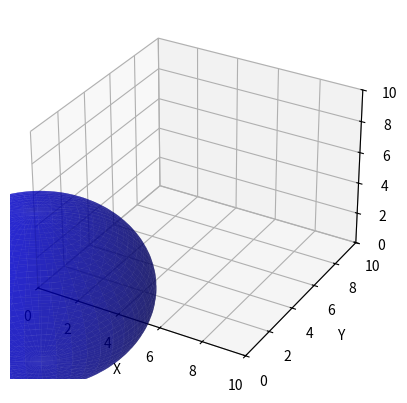

Here is the Python script that generated this plot:
"""
Compute the dimensions of a rectangle enclosig a sphere.
Visualize the result.

This code generated by ChatGPT. It is not exactly right,
but demonstrates some good things. Play around with it as
a starting point.

Would be great to be able to:
- model ellipsoids
- model spirals
- draw rectangles (clearly) around spheres, etc.
- demonstrate collision points.
"""

import math
import matplotlib.pyplot as plt
import numpy as np
from mpl_toolkits.mplot3d import Axes3D

# Sphere radius
r = 5.0

# Calculate the dimensions of the enclosing rectangle
length = width = height = 2 * r

# Create a 3D plot
fig = plt.figure()
ax = fig.add_subplot(111, projection='3d')

# Create a grid of points for the sphere's surface
u = np.linspace(0, 2 * np.pi, 100)
v = np.linspace(0, np.pi, 100)
x = r * np.outer(np.cos(u), np.sin(v))
y = r * np.outer(np.sin(u), np.sin(v))
z = r * np.outer(np.ones(np.size(u)), np.cos(v))

# Draw the sphere
ax.plot_surface(x, y, z, color='b', alpha=0.6)

# Set the axis limits based on the enclosing rectangle dimensions
ax.set_xlim([0, length])
ax.set_ylim([0, width])
ax.set_zlim([0, height])

# Set labels
ax.set_xlabel('X')
ax.set_ylabel('Y')
ax.set_zlabel('Z')

plt.show()
